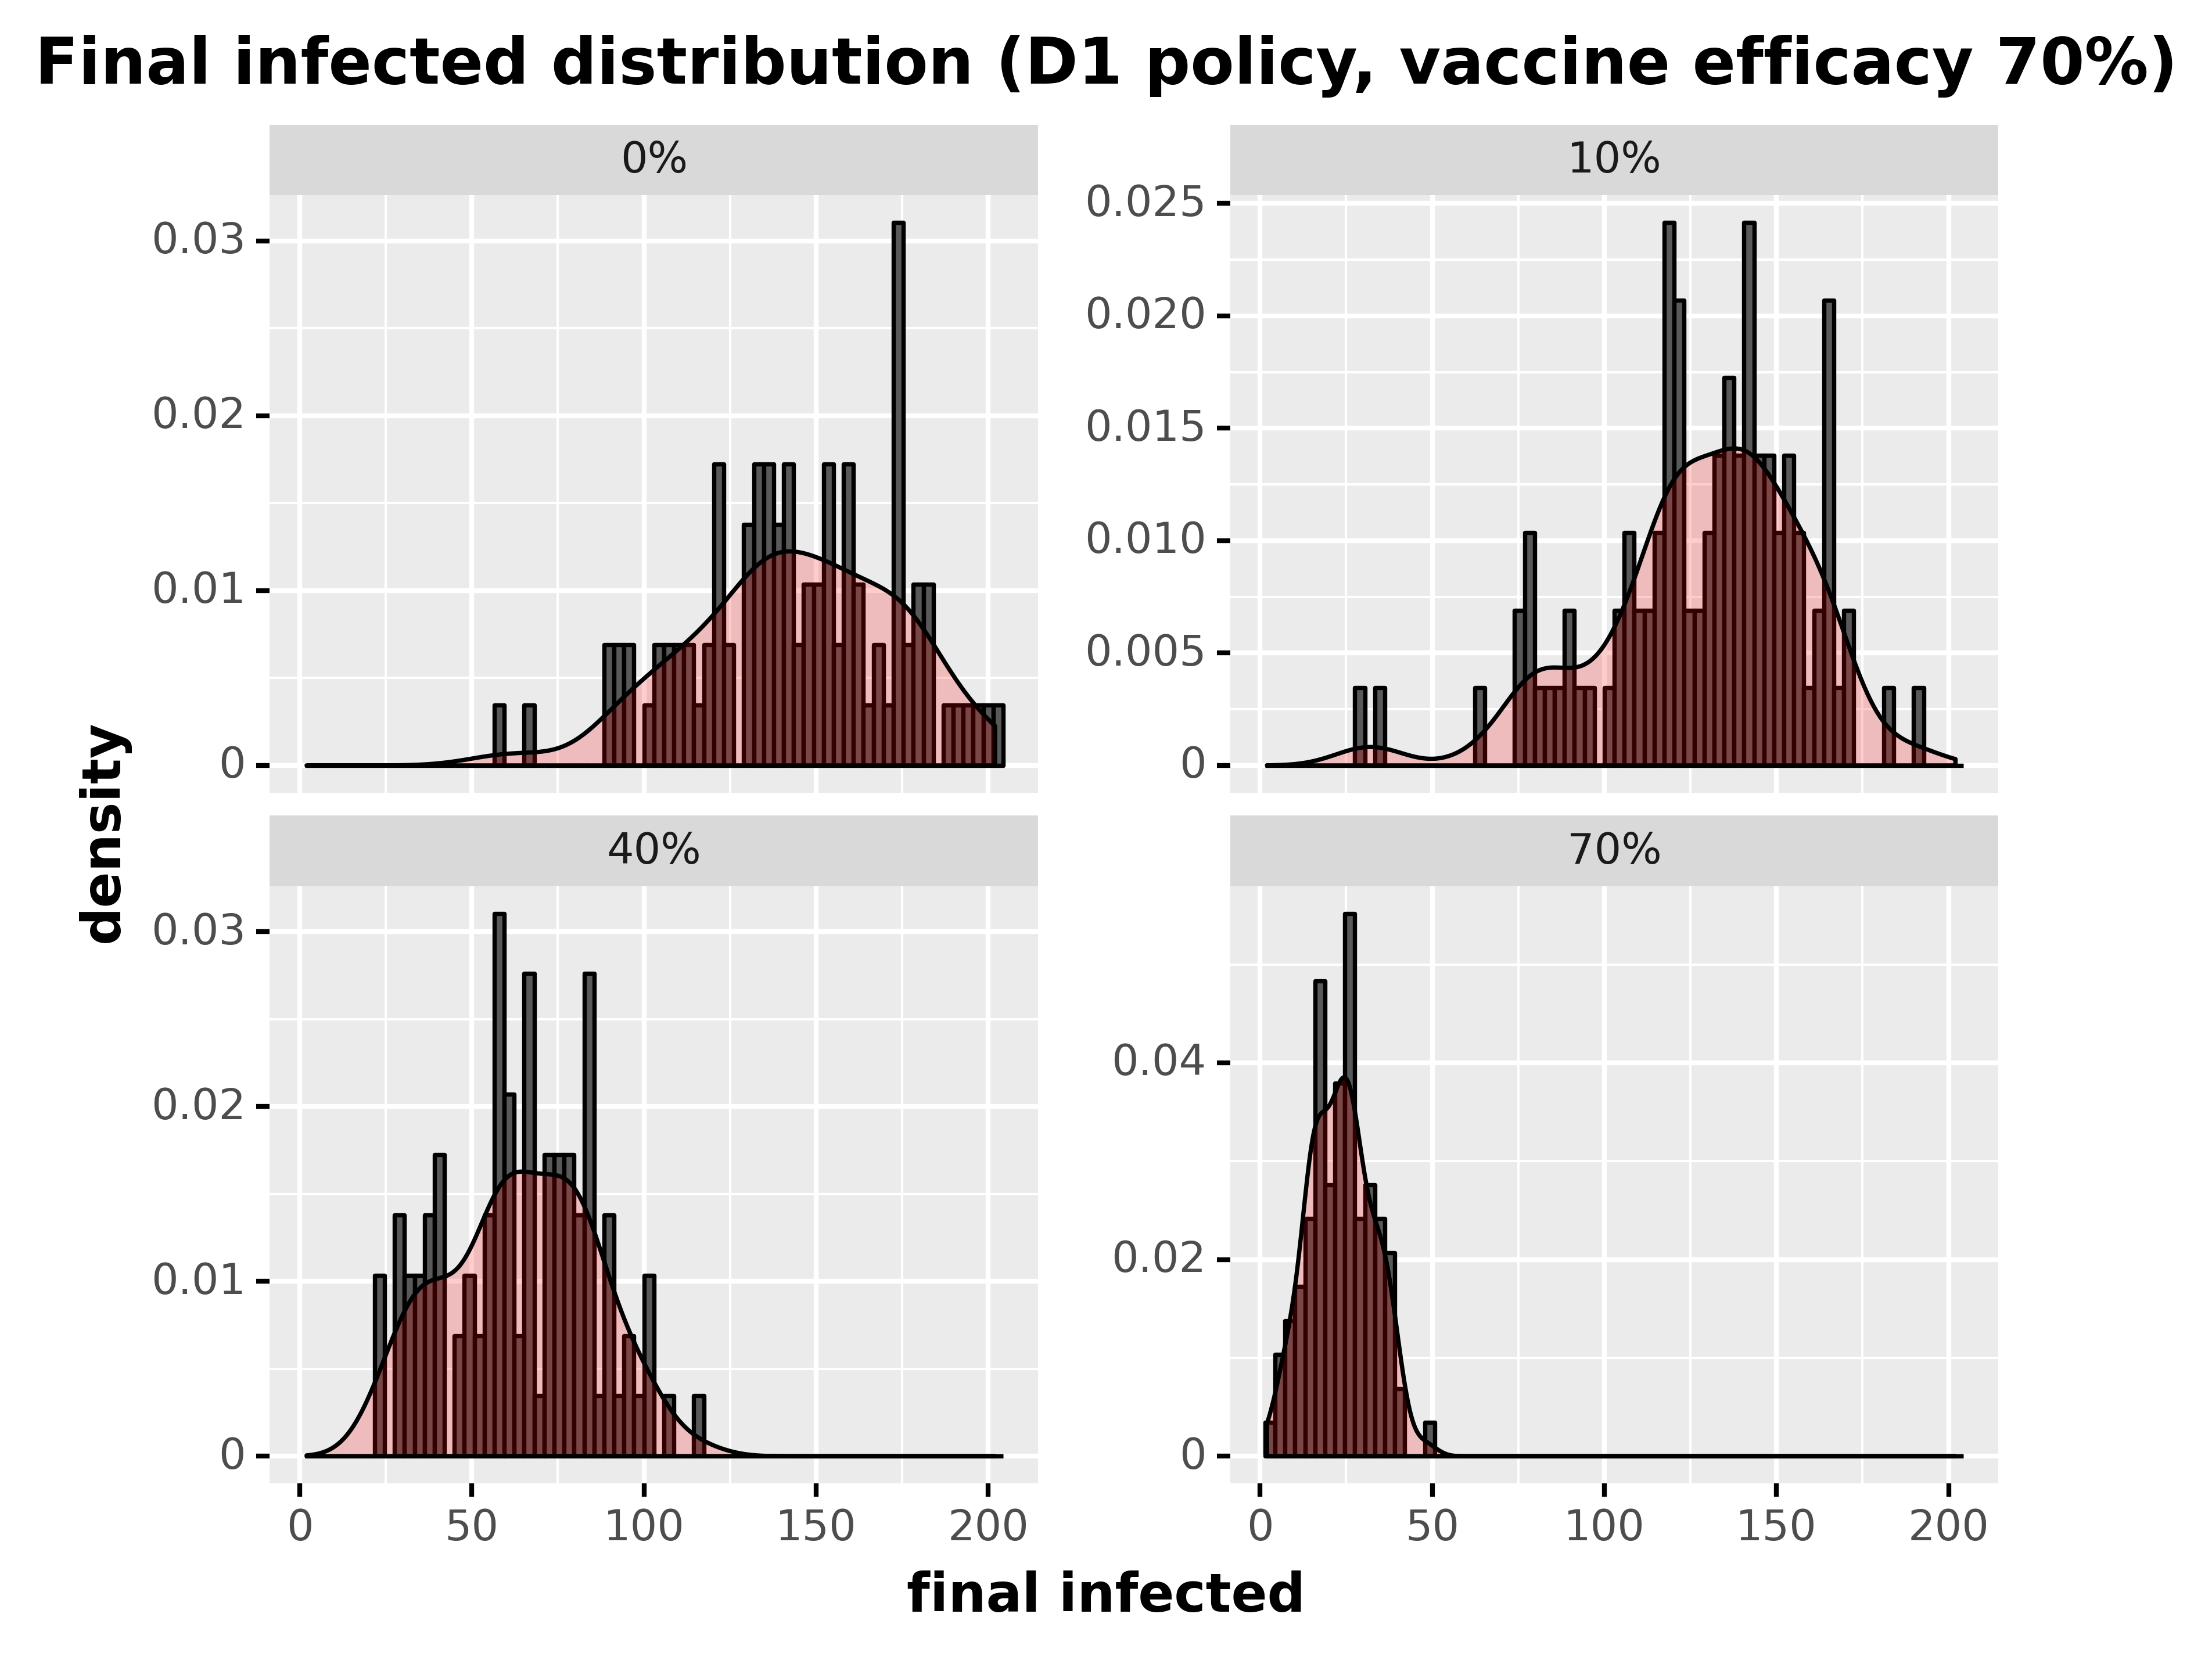

Data behind this chart, as committed beside it:
, day, final_infected, type_pretty
60, 60, 143, 0%
121, 60, 149, 0%
182, 60, 122, 0%
243, 60, 175, 0%
304, 60, 184, 0%
365, 60, 179, 0%
426, 60, 163, 0%
487, 60, 176, 0%
548, 60, 97, 0%
609, 60, 111, 0%
670, 60, 135, 0%
731, 60, 152, 0%
792, 60, 143, 0%
853, 60, 68, 0%
914, 60, 144, 0%
975, 60, 139, 0%
1036, 60, 160, 0%
1097, 60, 141, 0%
1158, 60, 112, 0%
1219, 60, 90, 0%
1280, 60, 121, 0%
1341, 60, 119, 0%
1402, 60, 158, 0%
1463, 60, 138, 0%
1524, 60, 192, 0%
1585, 60, 135, 0%
1646, 60, 173, 0%
1707, 60, 202, 0%
1768, 60, 182, 0%
1829, 60, 159, 0%
1890, 60, 122, 0%
1951, 60, 57, 0%
2012, 60, 156, 0%
2073, 60, 173, 0%
2134, 60, 112, 0%
2195, 60, 121, 0%
2256, 60, 95, 0%
2317, 60, 167, 0%
2378, 60, 155, 0%
2439, 60, 174, 0%
2500, 60, 180, 0%
2561, 60, 142, 0%
2622, 60, 177, 0%
2683, 60, 165, 0%
2744, 60, 124, 0%
2805, 60, 102, 0%
2866, 60, 170, 0%
2927, 60, 107, 0%
2988, 60, 148, 0%
3049, 60, 187, 0%
3110, 60, 175, 0%
3171, 60, 157, 0%
3232, 60, 131, 0%
3293, 60, 125, 0%
3354, 60, 154, 0%
3415, 60, 91, 0%
3476, 60, 194, 0%
3537, 60, 131, 0%
3598, 60, 152, 0%
3659, 60, 159, 0%
... 340 more rows
